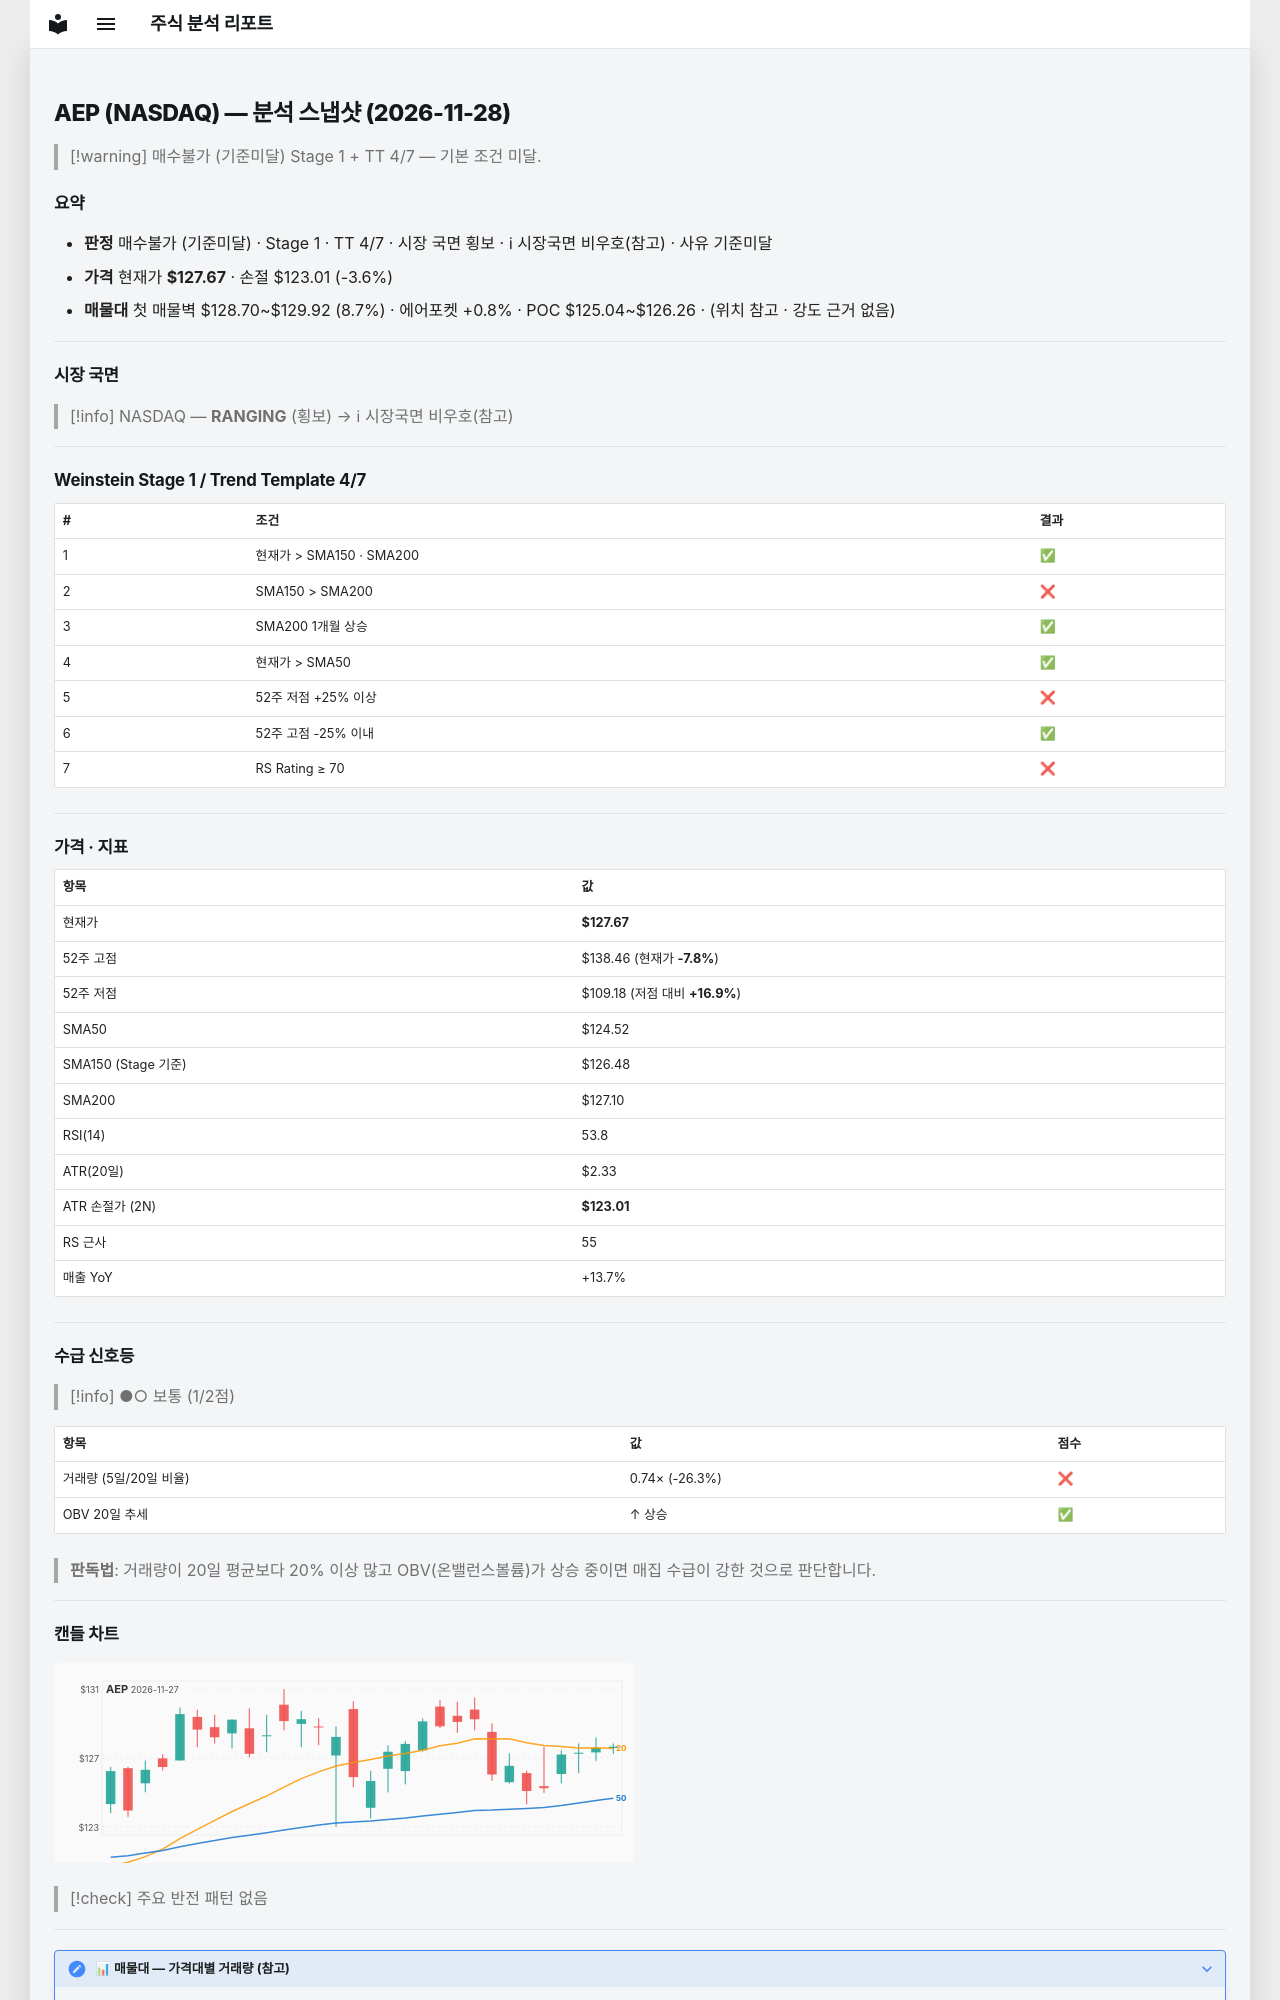

repository: soloandco/stock-reports · page: snapshots/AEP-2026-11-28/index.html · generator: mkdocs

---
type: analysis-snapshot
title: AEP 분석 스냅샷
ticker: AEP
market: NASDAQ
created: 2026-11-28
updated: 2026-11-28
bar-date: 2026-11-27
verdict: 매수불가
verdict-reason: 기준미달
real-rr: 2.32
sma50-gap-pct: 2.5
weekly-position: 저항대아래
weekly-overhead-price: 138.46
weekly-overhead-pct: 8.5
stage: 1
trend-template-score: 4
tt-max: 7
ma-set: sma-50-150-200
price: 127.66999816894531
stop-price: 123.01168722025378
market-regime: RANGING
supply-demand-score: 1/2
supply-demand-label: 보통
status: tracking
tags:
  - stock-agent
  - watchlist
  - AEP
  - analysis
related:
  - "[[analysis-template]]"
---

# AEP (NASDAQ) — 분석 스냅샷 (2026-11-28)

> [!warning] 매수불가 (기준미달)
> Stage 1 + TT 4/7 — 기본 조건 미달.

## 요약

- **판정** 매수불가 (기준미달) · Stage 1 · TT 4/7 · 시장 국면 횡보 · ℹ 시장국면 비우호(참고) · 사유 기준미달
- **가격** 현재가 **$127.67** · 손절 $123.01 (-3.6%)
- **매물대** 첫 매물벽 $128.70~$129.92 (8.7%) · 에어포켓 +0.8% · POC $125.04~$126.26 · (위치 참고 · 강도 근거 없음)

---

## 시장 국면

> [!info] NASDAQ — **RANGING** (횡보) → ℹ 시장국면 비우호(참고)

---

## Weinstein Stage 1 / Trend Template 4/7

| # | 조건 | 결과 |
|---|------|------|
| 1 | 현재가 > SMA150 · SMA200 | ✅ |
| 2 | SMA150 > SMA200 | ❌ |
| 3 | SMA200 1개월 상승 | ✅ |
| 4 | 현재가 > SMA50 | ✅ |
| 5 | 52주 저점 +25% 이상 | ❌ |
| 6 | 52주 고점 -25% 이내 | ✅ |
| 7 | RS Rating ≥ 70 | ❌ |

---

## 가격 · 지표

| 항목 | 값 |
|------|---|
| 현재가 | **$127.67** |
| 52주 고점 | $138.46 (현재가 **-7.8%**) |
| 52주 저점 | $109.18 (저점 대비 **+16.9%**) |
| SMA50 | $124.52 |
| SMA150 (Stage 기준) | $126.48 |
| SMA200 | $127.10 |
| RSI(14) | 53.8 |
| ATR(20일) | $2.33 |
| ATR 손절가 (2N) | **$123.01** |
| RS 근사 | 55 |
| 매출 YoY | +13.7% |

---
## 수급 신호등

> [!info] ●○ 보통 (1/2점)

| 항목 | 값 | 점수 |
|------|------|------|
| 거래량 (5일/20일 비율) | 0.74× (-26.3%) | ❌ |
| OBV 20일 추세 | ↑ 상승 | ✅ |

> **판독법**: 거래량이 20일 평균보다 20% 이상 많고 OBV(온밸런스볼륨)가 상승 중이면 매집 수급이 강한 것으로 판단합니다.

---
